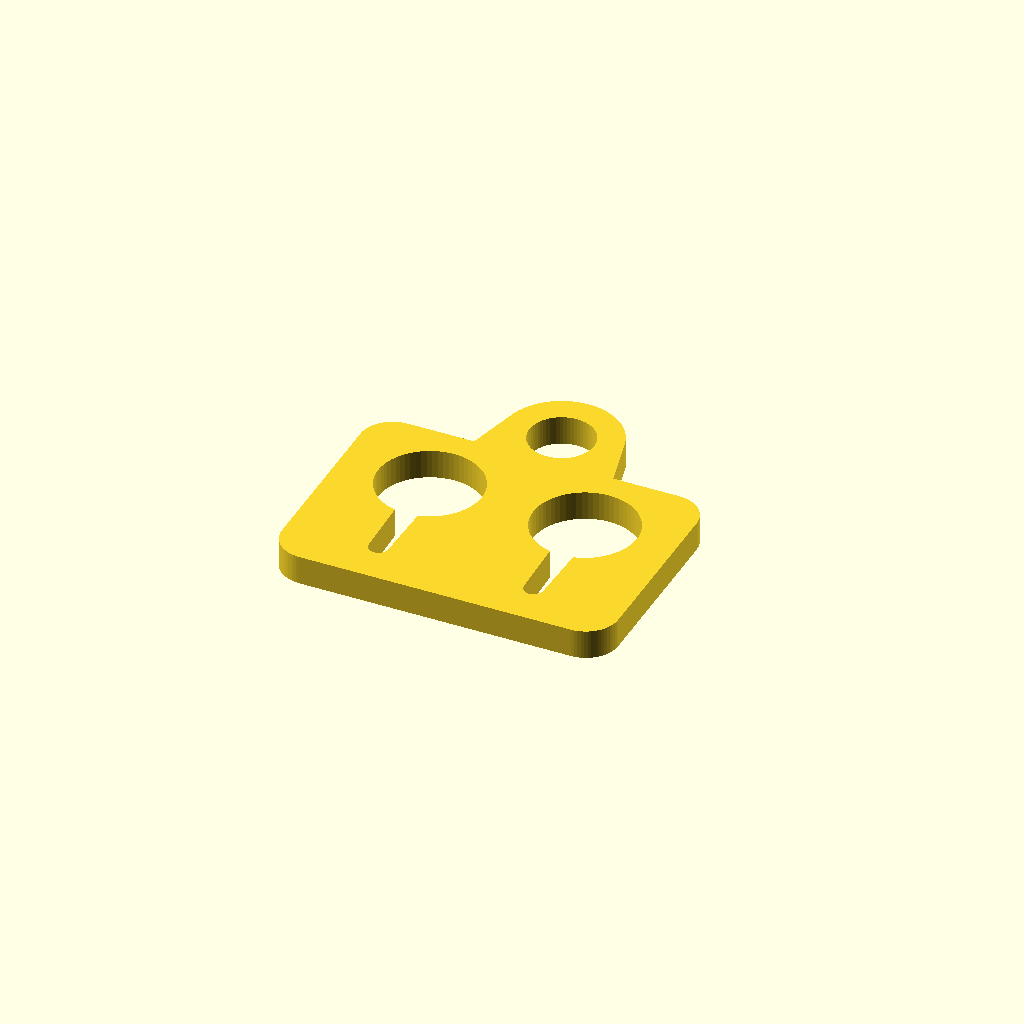
Cell 1: rendered with the file's own defaults.
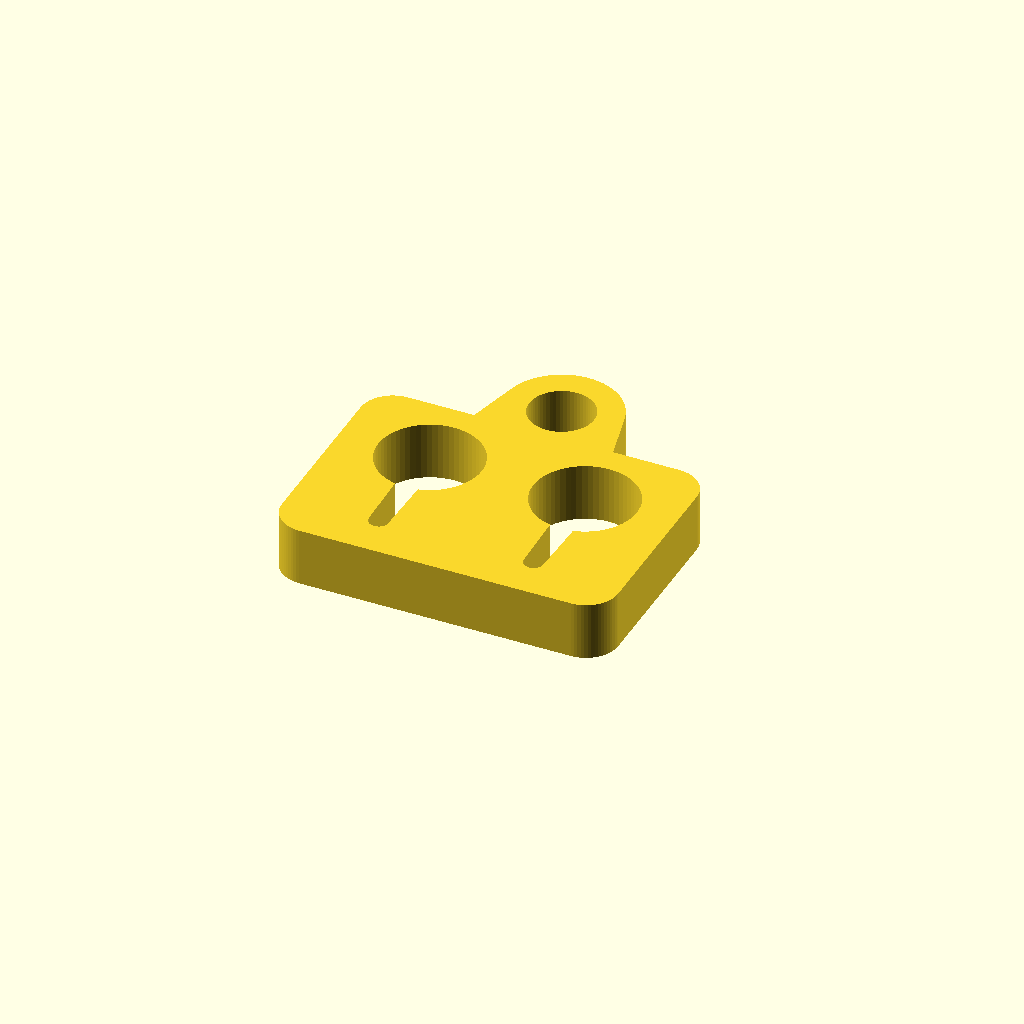
Cell 2: the same model with t = 9.
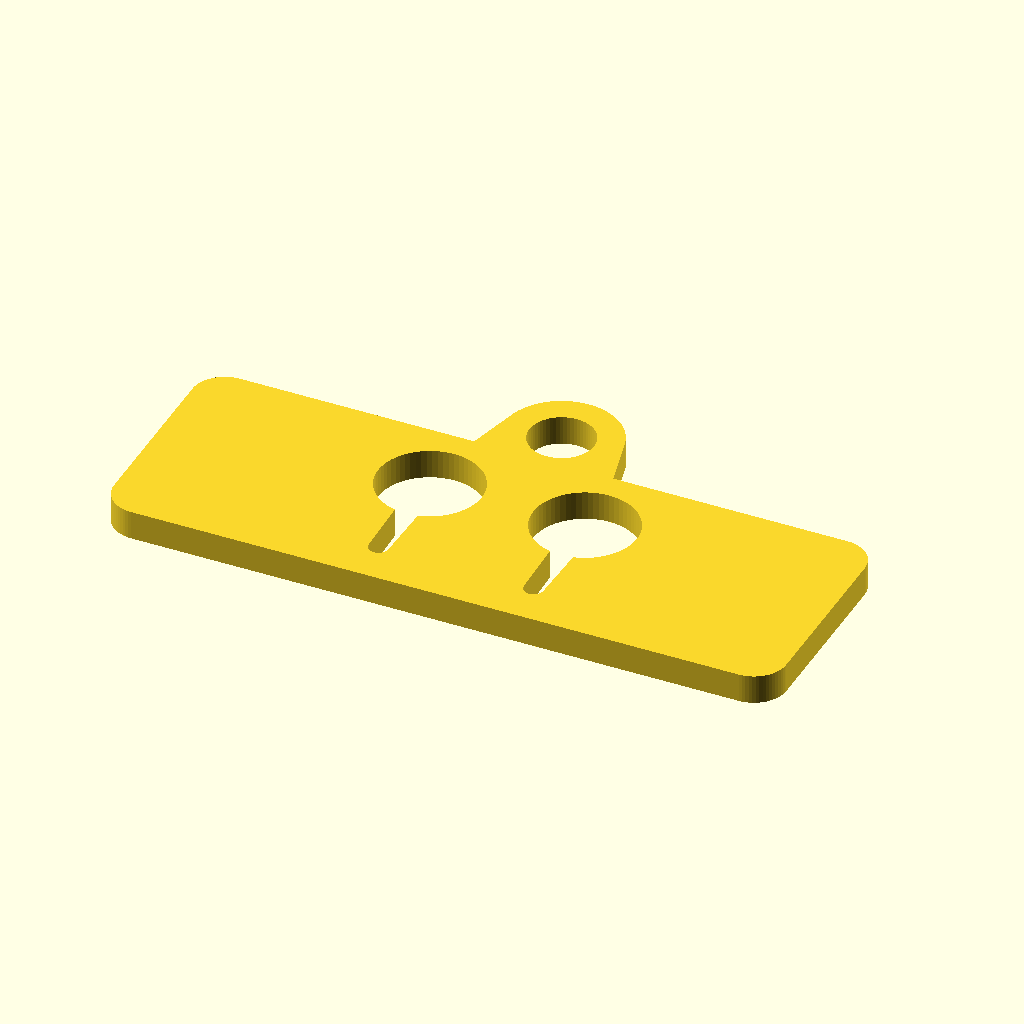
Cell 3 — W set to 104, the other parameters unchanged.
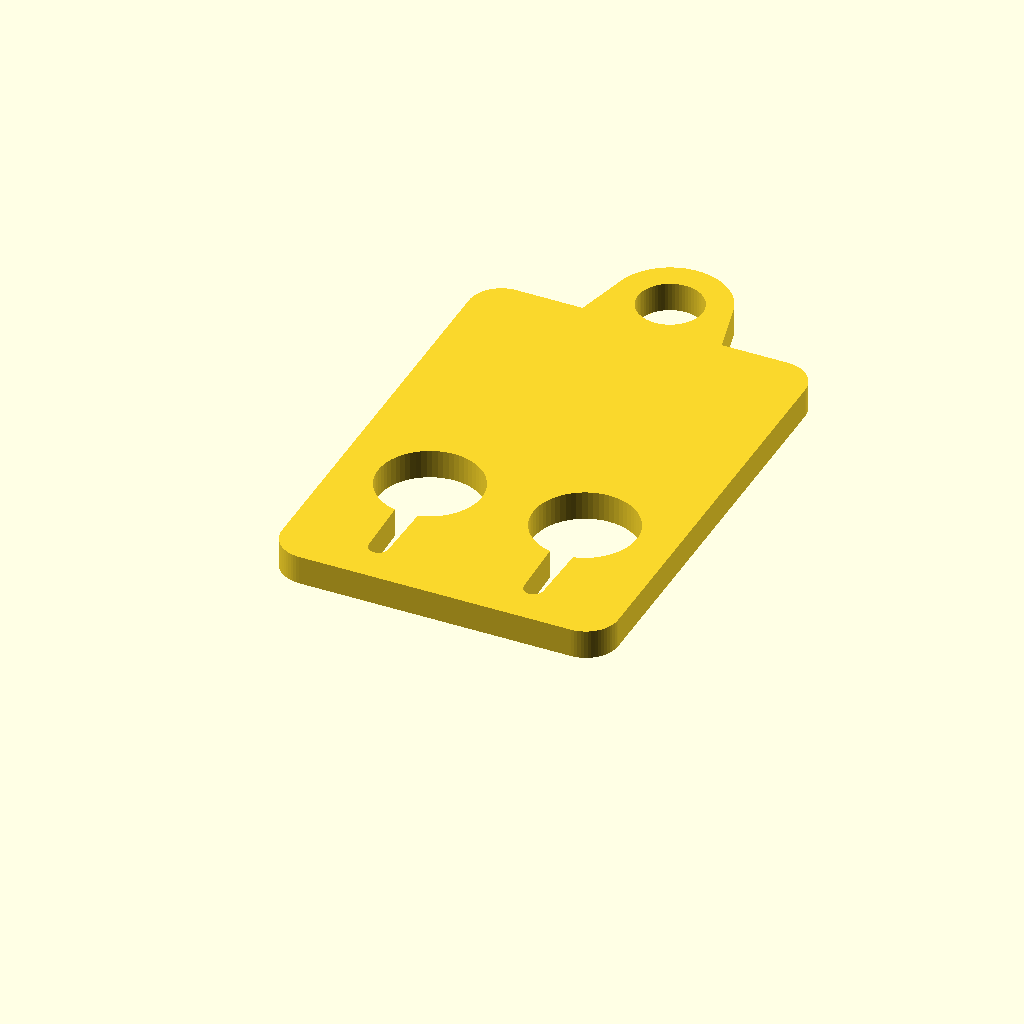
Cell 4: plate_h = 72 (everything else at default).
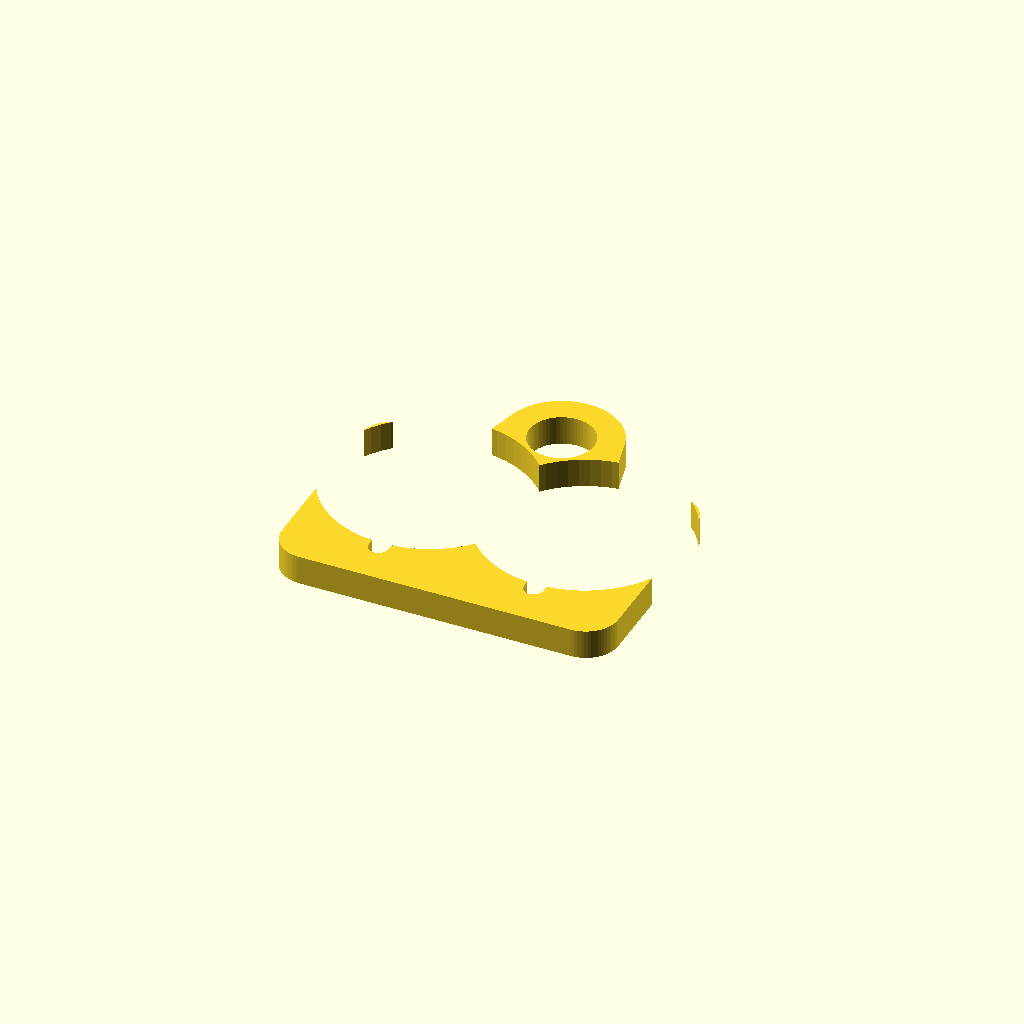
Cell 5 — key_d set to 32, the other parameters unchanged.
One fixed orthographic camera (rotation 55°, 0°, 25°; colour scheme Cornfield) for every cell.
Source of the model, models/scad/bag_clip.scad:
// v2 (2026-11-08): no snap gate; round hole for the belt's metal clip. v1 below kept as part="v1".
// Used-poop-bag clip. Hooks onto a belt (<=40 mm), belt buckle, leash or D-ring
// through a snap gate; two keyholes hold tied bags (push knot through the
// round hole, slide the neck down the slot). Prints flat, no supports.
t = 4.5;          // thickness
W = 52;           // overall width
plate_h = 36;
key_d = 16;       // knot hole
slot_w = 4;       // bag-neck slot (tapers to slot_w - 1)
// hook loop
in_w = 42; in_h = 10; wall = 5;
gap_lo = 41; gap_hi = 47;   // opening in the right wall
gate_r = 0.7;               // gate is 1.4 mm thick
$fn = 64;

module rrect(x0, y0, x1, y1, r) {
  translate([x0 + r, y0 + r]) offset(r) square([x1 - x0 - 2 * r, y1 - y0 - 2 * r]);
}

loop_y0 = plate_h - 2;
in_y0 = loop_y0 + wall;           // 39
in_y1 = in_y0 + in_h;             // 49

module clip2d() {
  difference() {
    union() {
      rrect(-W / 2, 0, W / 2, plate_h, 5);
      rrect(-W / 2, loop_y0, W / 2, in_y1 + wall, 5);
    }
    // loop opening
    rrect(-in_w / 2, in_y0, in_w / 2, in_y1, 0.5);
    // entry gap in right wall
    translate([in_w / 2 - 1, gap_lo]) square([wall + 2, gap_hi - gap_lo]);
    // keyholes
    for (x = [-12, 12]) {
      translate([x, 24]) circle(d = key_d);
      hull() {
        translate([x, 24]) circle(d = slot_w);
        translate([x, 7]) circle(d = slot_w - 1);
      }
    }
  }
  // snap gate: rooted in the lower stub, tip rests just inside the upper stub
  hull() {
    translate([in_w / 2 + 3, in_y0 + 1]) circle(gate_r);
    translate([in_w / 2 - 1.4, gap_hi + 0.9]) circle(gate_r);
  }
}

part = "v2";

module clip2d_v2() {
  hole_d = 10;  ring_w = 4;  ry = plate_h + hole_d / 2 + 1;
  difference() {
    union() {
      rrect(-W / 2, 0, W / 2, plate_h, 5);
      hull() {                                  // tab with the clip hole
        translate([0, ry]) circle(d = hole_d + 2 * ring_w);
        translate([-12, plate_h - 6]) square([24, 1]);
      }
    }
    translate([0, ry]) circle(d = hole_d);
    for (x = [-12, 12]) {
      translate([x, 24]) circle(d = key_d);
      hull() {
        translate([x, 24]) circle(d = slot_w);
        translate([x, 7]) circle(d = slot_w - 1);
      }
    }
  }
}

if (part == "v1") linear_extrude(t) clip2d(); else linear_extrude(t) clip2d_v2();
Customizer parameters (derived from the source; name, type, default, range or options):
t: number, default 4.5
W: number, default 52
plate_h: number, default 36
key_d: number, default 16
slot_w: number, default 4
gate_r: number, default 0.7
